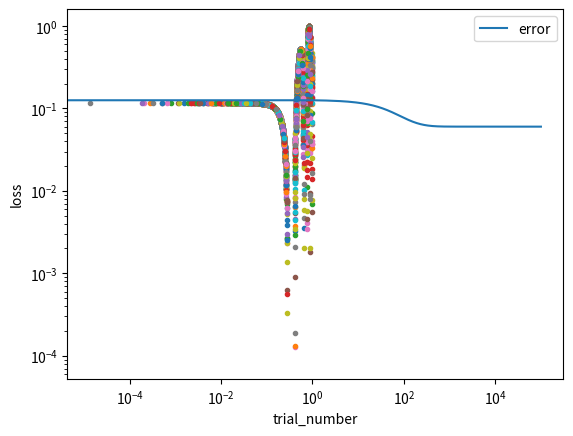

Here is the Python script that generated this plot:
import numpy as np
import matplotlib.pyplot as plt

#######################################################################################################################

def normalize(data):
    m1 = min(data)
    m2 = max(data)
    diff = m2 - m1
    y = data - m1
    a = -1
    b = 1
    X = a +((y*(b-a))/diff)
    return X

#train data
X_train = np.arange(-4,4,0.02)
#print(X_train)
Y_train = 1+(X_train + 2 * X_train**2)*np.sin(-X_train**2)

#normalize train data:
#leads to a better performance because gradient descent converges faster after normalization
X = normalize(X_train)
X = X.reshape(1, len(X))
#print(X)
Y = normalize(Y_train)
Y = Y.reshape(1, len(Y))

#print(X.shape, Y.shape)
#print(Y.shape[1])

#plt.figure()
#plt.plot(X, Y, '.')
#plt.show()


#######################################################################################################################
#test data
X_test = np.random.uniform(-4,4,10000)
Y_test = 1 + (X_test+2*X_test*X_test)*np.sin(-X_test*X_test)

X1= normalize(X_test)
X1 = X1.reshape(1, len(X1))
Y1 = normalize(Y_test)
Y1 = Y1.reshape(1, len(Y1))
print(X1.shape, Y1.shape)
#plt.figure()
plt.plot(X1, Y1, '.')
plt.show()


#######################################################################################################################
#Initialize neural network structure
def layer_sizes(X, Y):
    n_x = X.shape[0]
    n_h = 7
    n_y = Y.shape[0]
    return n_x, n_h, n_y


#Initialize parameters
def initialize_parameters(n_x, n_h, n_y):
    #np.random.seed(2)
    W1 = np.random.uniform(-0.5,0.5,[n_h, n_x])
    b1 = np.random.uniform(-0.5,0.5,[n_h, 1])
    W2 = np.random.uniform(-0.5,0.5,[n_y, n_h])
    b2 = np.random.uniform(-0.5,0.5,[n_y, 1])
    assert (W1.shape == (n_h, n_x))
    assert (b1.shape == (n_h, 1))
    assert (W2.shape == (n_y, n_h))
    assert (b2.shape == (n_y, 1))
    parameters = {"W1": W1,
                  "b1": b1,
                  "W2": W2,
                  "b2": b2}
    return parameters

#Define Activation function
def sigmoid(x):
    y = 1/(1 + np.exp(-x))
    return y

#Define derivative of the activation function: For backward propagation
def sigmoid_der(x):
    y = sigmoid(x)
    dy = y * (1 - y)
    return dy

#Forward Propagation
def fwd_prop(X, parameters): #X=X_train_norm
    W1 = parameters["W1"]
    b1 = parameters["b1"]
    W2 = parameters["W2"]
    b2 = parameters["b2"]

    z1 = np.dot(W1, X) + b1
    a1 = sigmoid(z1)

    z2 = np.dot(W2, a1) + b2
    a2 = sigmoid(z2)
    assert (a2.shape == (1, X.shape[1]))

    cache = {"z1": z1,
             "a1": a1,
             "z2": z2,
             "a2": a2}
    return a2, cache #cache is given as input during backpropagation


#Now, calculate the error difference between the obtained outputs and the Y_train_norm
def cost_func(a2, Y): #Y = Y_train_norm
    m = Y.shape[1] #=400
    err = np.mean(0.5*(a2-Y)**2)
    #err = 0.5/m * (np.sum((a2 - Y)**2))
    return err

#Backpropagate the Error
def back_prop(parameters, cache, X, Y):
    m = Y.shape[1]
    W1 = parameters["W1"]
    W2 = parameters["W2"]
    a1 = cache["a1"]
    z1 = cache["z1"]
    a2 = cache["a2"]
    z2 = cache["z2"]

    da2 = (a2 - Y)
    dz2 = da2 #* sigmoid_der(z2)
    dW2 = 1/m * np.dot(dz2, a1.T)
    db2 = 1/m * np.sum(dz2, axis=1, keepdims=True)

    dz1 = np.dot(W2.T, dz2) * sigmoid_der(z1)
    dW1 = 1/m * np.dot(dz1, X.T)
    db1 = 1/m * np.sum(dz1, axis=1, keepdims=True)

    grads = {"dW1": dW1,
             "db1": db1,
             "dW2": dW2,
             "db2": db2}
    return grads

#update params w(k+1) = w(k) - alpha * dW(k)
def update_params(parameters, grads, alpha=0.01):
    W1 = parameters["W1"]
    b1 = parameters["b1"]
    W2 = parameters["W2"]
    b2 = parameters["b2"]

    dW1 = grads["dW1"]
    db1 = grads["db1"]
    dW2 = grads["dW2"]
    db2 = grads["db2"]

    W1 = W1 - alpha * dW1
    b1 = b1 - alpha * db1
    W2 = W2 - alpha * dW2
    b2 = b2 - alpha * db2

    parameters = {"W1": W1,
                  "b1": b1,
                  "W2": W2,
                  "b2": b2}
    return parameters


def nn_model(X, Y, n_h, num_iterations=10000, print_cost=False):
    n_x = layer_sizes(X, Y)[0]
    n_y = layer_sizes(X, Y)[2]

    parameters = initialize_parameters(n_x, n_h, n_y)
    W1 = parameters["W1"]
    b1 = parameters["b1"]
    W2 = parameters["W2"]
    b2 = parameters["b2"]

    loss_list = []
    for i in range(0, num_iterations):
        a2, cache = fwd_prop(X, parameters)

        cost = cost_func(a2, Y)

        grads = back_prop(parameters, cache, X, Y)

        parameters = update_params(parameters, grads)

        loss_list.append(cost)

        if print_cost and i % 1000 == 0:
            print("Cost after iteration %i: %f" % (i, cost))

    markers = {'error'}
    x = np.arange(len(loss_list))
    plt.loglog(x, loss_list, label='error')

    plt.xlabel("trial_number")
    plt.ylabel("loss")
    plt.plot(0, np.max(loss_list))
    plt.legend(loc='upper right')
    plt.show()

    return parameters

parameters = nn_model(X, Y, 7, num_iterations=100000, print_cost=True)
print("W1 = " + str(parameters["W1"]))
print("b1 = " + str(parameters["b1"]))
print("W2 = " + str(parameters["W2"]))
print("b2 = " + str(parameters["b2"]))

W1 = parameters["W1"]
W2 = parameters["W2"]
b1 = parameters["b1"]
b2 = parameters["b2"]
x, y, z = layer_sizes(X1, Y1)

a2, cache = fwd_prop(X1, parameters)
error = cost_func(a2, Y1)
print(error)

